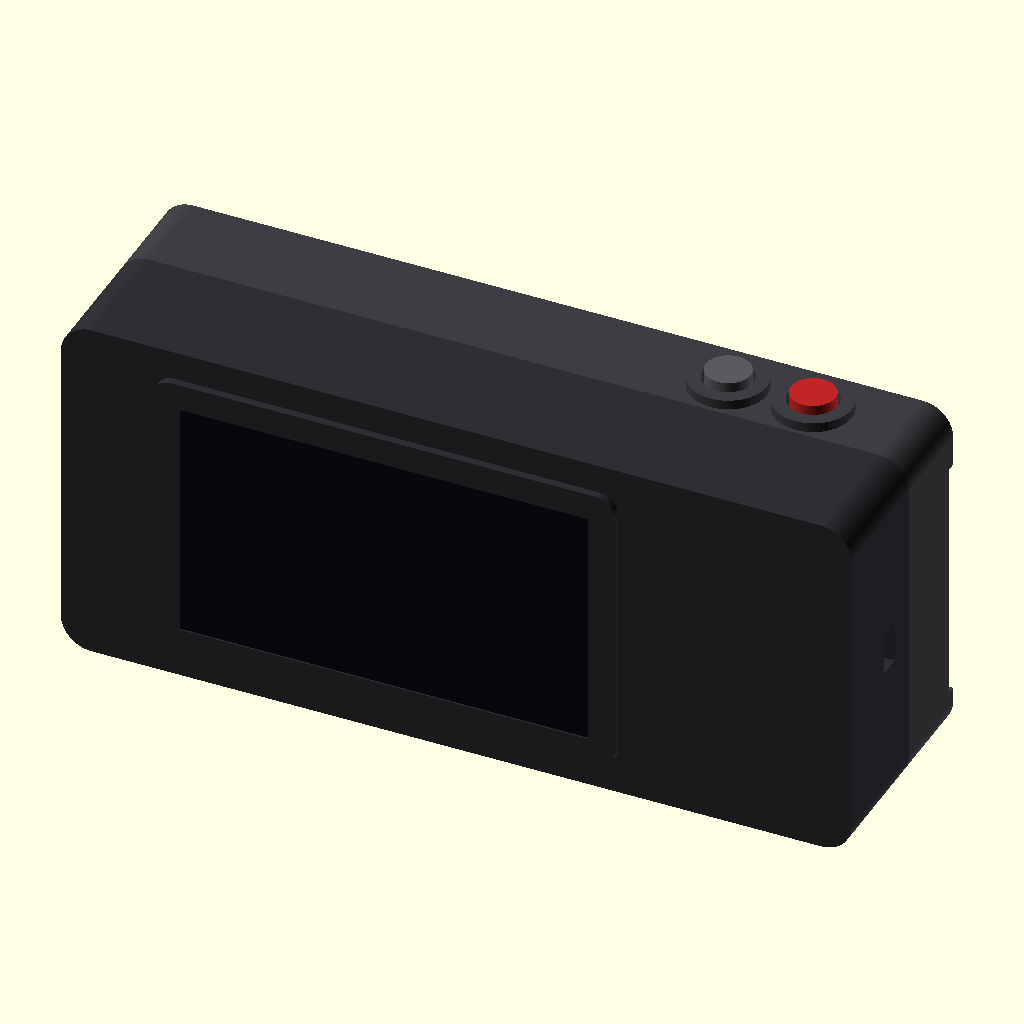
Cell 1: rendered with the file's own defaults.
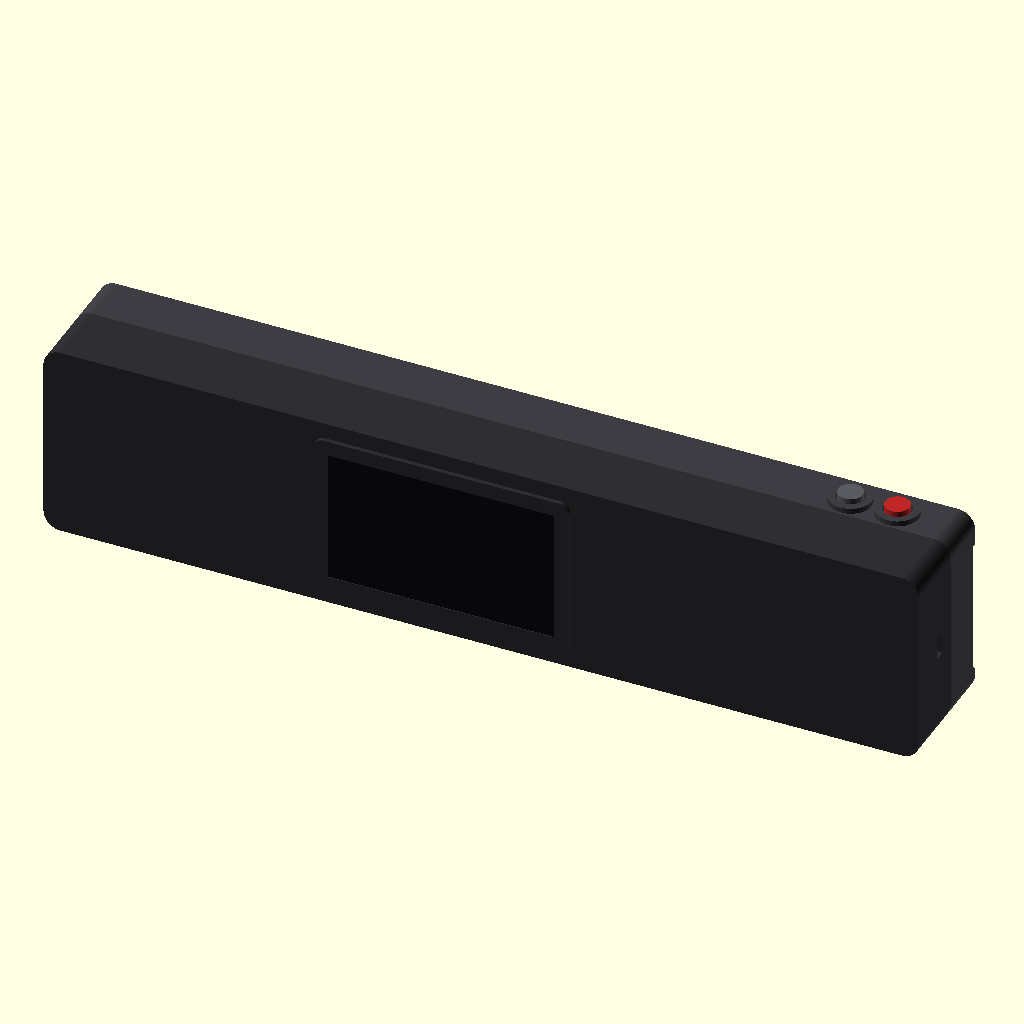
Cell 2: body_w = 410 (everything else at default).
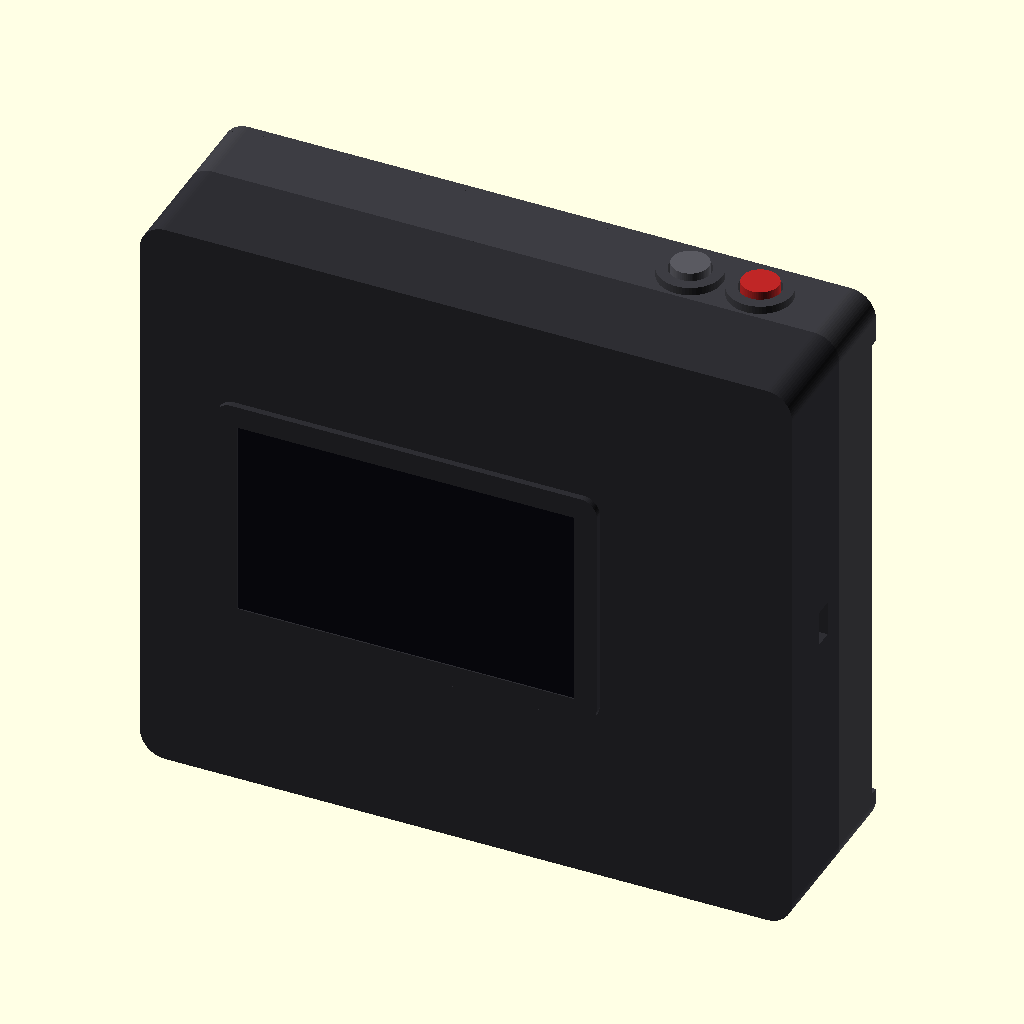
Cell 3: body_h = 184 (everything else at default).
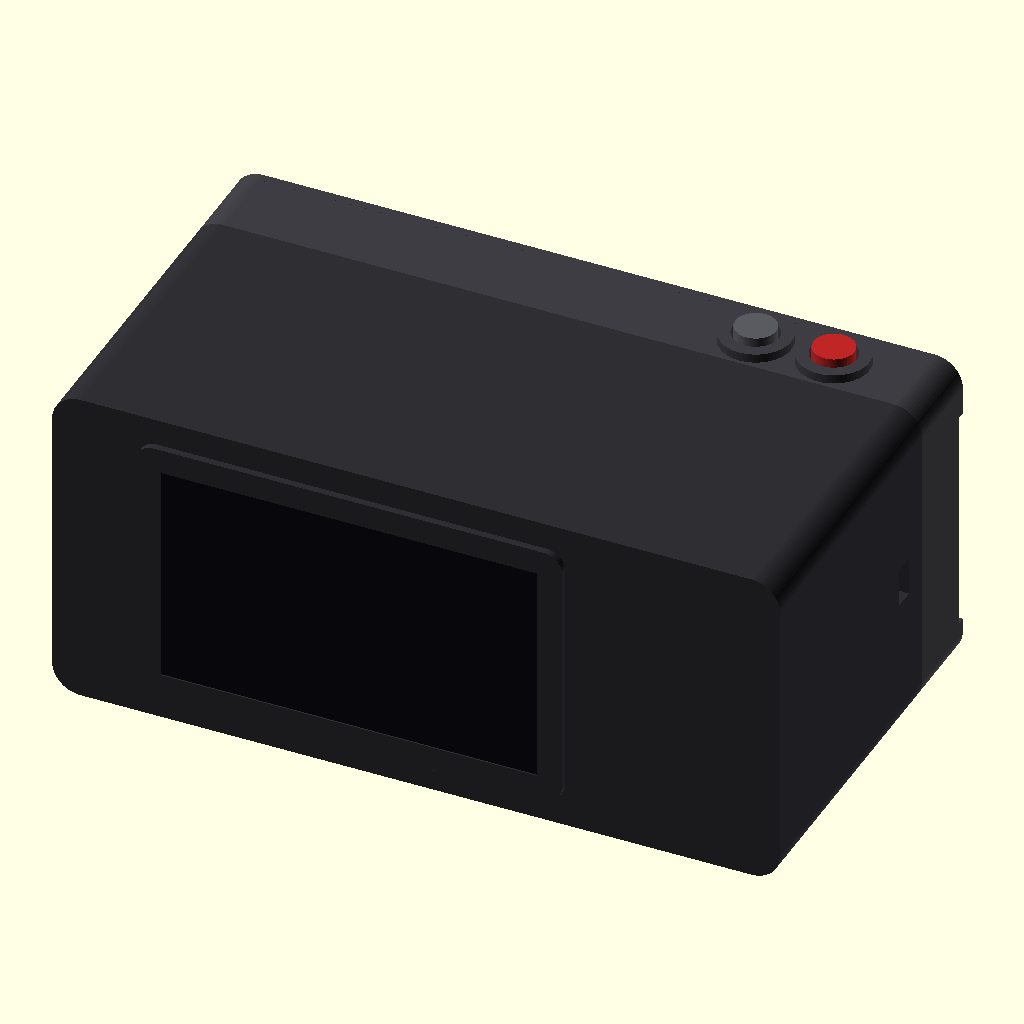
Cell 4: the same model with body_d = 108.
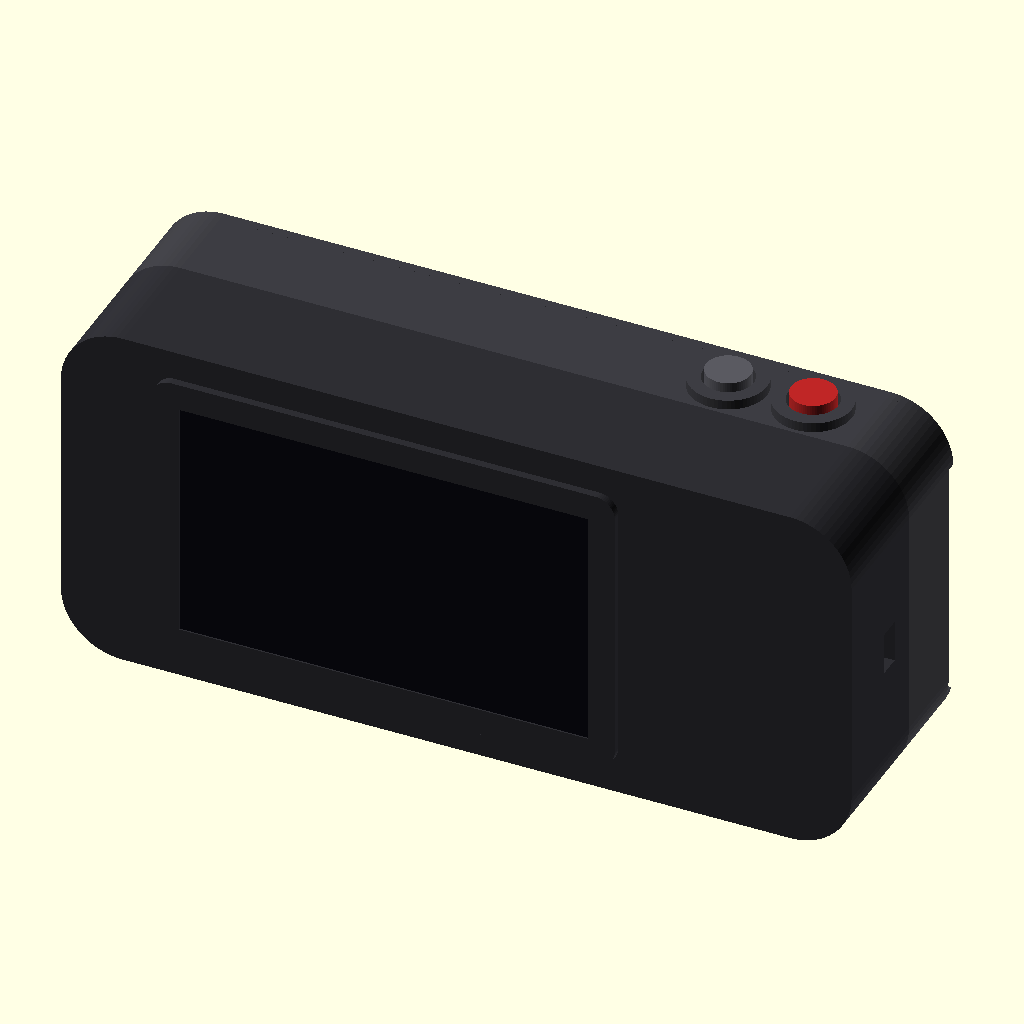
Cell 5: the same model with corner_r = 16.
All cells are drawn from the same view direction (rotation 55°, 0°, 25°, orthographic, colour scheme Cornfield), but the view is re-fitted for each cell, so position and scale can differ between cells as well as the parameter.
OpenSCAD source file enclosure/wigglecam_body.scad:
// ============================================================================
// WiggleCam enclosure: parametric two-shell camera body
//
// Styled like a classic wide compact camera:
//   * raised top/bottom plates with a recessed "leatherette" mid band
//   * 4 lens holes in a horizontal row, each with a raised bezel ring
//   * flash window embedded in the top plate, engraved WIGGLECAM branding
//   * hand-grip bulge on the photographer's right, shutter button on top
// Back shell: raised screen bezel + cutout and mounting bosses for the
//   4.3" DSI touchscreen, vents, USB-C charge slot, tripod nut pocket.
// Shells join with 6x M3 screws into heat-set brass inserts.
//
// PART = "assembly" shows the closed camera standing upright (preview only).
// Set PART to "front" or "back", press F6, then File > Export STL to print.
// Every dimension is verified against the delivered parts with calipers
// before printing; vendor drawings drift between revisions.
// ============================================================================

PART    = "assembly";  // "front" | "back" | "assembly"
EXPLODE = 0;           // mm gap between shells in the assembly view

// ---- global body ----------------------------------------------------------
body_w   = 205;        // overall width  (sets the ~120 mm lens baseline)
body_h   = 92;         // overall height
body_d   = 54;         // overall depth (front+back shells)
wall     = 3;          // shell wall thickness (>=3 for rigidity)
corner_r = 8;          // outer corner radius
front_d  = 22;         // depth of front shell
back_d   = body_d - front_d;

// ---- camera-look cosmetics --------------------------------------------------
plate_h  = 16;         // top-plate band height on the front face
plate_t  = 2.5;        // how proud the top/bottom plates sit
base_h   = 12;         // bottom-plate band height
bezel_d  = 22;         // lens bezel ring outer diameter
bezel_h  = 4;          // bezel protrusion from the face
grip_w   = 26;         // grip bulge width
grip_d   = 9;          // grip protrusion from the face
grip_x   = body_w/2 - grip_w/2 - 2;
frame_t  = 2;          // screen bezel frame protrusion (back shell)

// ---- camera modules (Arducam quad kit, 25 x 25 mm boards) -----------------
cam_count      = 4;
cam_baseline   = 120;   // outermost lens centre-to-centre distance
cam_pitch      = cam_baseline / (cam_count - 1);   // 40 mm between lenses
cam_lens_d     = 16;    // clearance hole for the lens barrel
cam_board      = 25;    // module PCB is 25 x 25 mm
cam_hole_pitch = 21;    // M2 mounting holes, 21 x 21 mm pattern
cam_y          = 12;    // lens row height above body centreline

// ---- flash window (embedded in the top plate) -------------------------------
flash_w = 26;  flash_h = 9;           // diffuser window (print white PETG
flash_x = 0;   flash_y = body_h/2 - plate_h/2;   // insert or glue acrylic)

// ---- top-plate buttons (through the TOP wall) --------------------------------
// two 12 mm momentary switches: shutter (outer) + filter cycle (inner)
btn_d    = 13;                         // switch body + clearance
btn_xs   = [body_w/2 - 30, body_w/2 - 52];
btn_z    = front_d/2;                  // depth position on the top wall
collar_h = 2.5;                        // raised collar around each button

// ---- Raspberry Pi 5 + X1202 UPS stack --------------------------------------
pi_l = 85; pi_w = 56;
pi_hole_dx = 58; pi_hole_dy = 49;      // Pi mounting hole pattern
pi_boss_d = 7; pi_boss_h = 6;
stack_x = -30;                          // stack sits left of centre
stack_y = 0;

// ---- 4.3" DSI touchscreen (Waveshare), MEASURE THE ACTUAL PART --------------
scr_module_w = 122;  scr_module_h = 76;    // module outline
scr_view_w   = 106;  scr_view_h   = 63;    // visible area cutout
scr_hole_dx  = 114;  scr_hole_dy  = 68;    // M3 mounting pattern
scr_x = 18;  scr_y = 0;                    // position on back face

// ---- misc -------------------------------------------------------------------
usbc_w = 11; usbc_h = 6;               // charge-port slot to X1202 input
tripod_nut_af = 11.4;                  // 1/4-20 hex nut across-flats
screw_positions = [
    [ body_w/2-8,  body_h/2-8], [0,  body_h/2-8], [-body_w/2+8,  body_h/2-8],
    [ body_w/2-8, -body_h/2+8], [0, -body_h/2+8], [-body_w/2+8, -body_h/2+8]];
insert_d = 4.2; insert_h = 6;          // M3 heat-set insert pocket
$fn = 64;

// ============================================================================
// helpers
// ============================================================================
module body_outline() {                // rounded body cross-section, centred
    offset(corner_r) offset(-corner_r) square([body_w, body_h], center = true);
}

module rbox(w, h, d, r) {              // rounded-corner box, centred in XY
    linear_extrude(d)
        offset(r) offset(-r) square([w, h], center = true);
}

module shell(depth) {                   // one hollow half-shell
    difference() {
        rbox(body_w, body_h, depth, corner_r);
        translate([0, 0, wall])
            rbox(body_w - 2*wall, body_h - 2*wall, depth, corner_r - wall);
    }
}

// raised band across the face (top/bottom plates), exterior side is z < 0
module face_band(y0, h) {
    translate([0, 0, -plate_t])
        linear_extrude(plate_t + 0.01)
            intersection() {
                body_outline();
                translate([-body_w/2 - 1, y0]) square([body_w + 2, h]);
            }
}

module lens_positions() {
    for (i = [0 : cam_count - 1])
        translate([-cam_baseline/2 + i*cam_pitch, cam_y, 0])
            children();
}

module lens_bezels() {                  // raised ring around each lens
    lens_positions() {
        translate([0, 0, -bezel_h]) cylinder(d = bezel_d, h = bezel_h + 0.01);
        translate([0, 0, -2]) cylinder(d1 = bezel_d, d2 = bezel_d + 3, h = 2.01);
    }
}

module lens_holes() {
    lens_positions() {
        translate([0, 0, -bezel_h - 1])
            cylinder(d = cam_lens_d, h = bezel_h + wall + 2);
        // shallow step in the bezel face, reads as a lens retaining ring
        translate([0, 0, -bezel_h - 1])
            cylinder(d = cam_lens_d + 3, h = 2);
    }
}

module grip() {                         // vertical bulge, photographer's right
    intersection() {
        hull()
            for (sy = [-1, 1])
                translate([grip_x, sy*(body_h/2 - 20), 0])
                    scale([1, 1, 2*grip_d/grip_w]) sphere(d = grip_w);
        translate([-body_w/2, -body_h/2, -grip_d - 1])
            cube([body_w, body_h, grip_d + 1]);   // keep the front half only
    }
}

module cam_bosses() {                   // M2 standoffs behind each lens hole
    lens_positions()
        translate([0, 0, wall])
            for (sx = [-1, 1], sy = [-1, 1])
                translate([sx*cam_hole_pitch/2, sy*cam_hole_pitch/2, 0])
                    difference() {
                        cylinder(d = 5, h = 4);
                        translate([0, 0, 1]) cylinder(d = 1.6, h = 4);
                    }
}

module pi_bosses() {
    translate([stack_x, stack_y, wall])
        for (sx = [-1, 1], sy = [-1, 1])
            translate([sx*pi_hole_dx/2, sy*pi_hole_dy/2, 0])
                difference() {
                    cylinder(d = pi_boss_d, h = pi_boss_h);
                    translate([0, 0, 1]) cylinder(d = 2.4, h = pi_boss_h);
                }
}

module screw_bosses(depth) {
    for (p = screw_positions)
        translate([p[0], p[1], wall])
            difference() {
                cylinder(d = insert_d + 4, h = depth - wall);
                translate([0, 0, depth - wall - insert_h])
                    cylinder(d = insert_d, h = insert_h + 1);
            }
}

module vents(x0) {
    for (i = [0:5])
        translate([x0 + i*7, -body_h/2 - 1, back_d - 14])
            cube([3.5, wall + 2, 9]);
}

// ============================================================================
// parts
// ============================================================================
module front_shell() {
    difference() {
        union() {
            shell(front_d);
            face_band(body_h/2 - plate_h, plate_h);   // top plate
            face_band(-body_h/2, base_h);             // bottom plate
            lens_bezels();
            grip();
            // button collars on the top wall
            for (bx = btn_xs)
                translate([bx, body_h/2 - 0.01, btn_z])
                    rotate([-90, 0, 0]) cylinder(d = btn_d + 7, h = collar_h);
        }
        lens_holes();
        // flash window through top plate + wall
        translate([flash_x - flash_w/2, flash_y - flash_h/2, -plate_t - 1])
            cube([flash_w, flash_h, plate_t + wall + 2]);
        // button holes down through collar + top wall
        for (bx = btn_xs)
            translate([bx, body_h/2 + collar_h + 1, btn_z])
                rotate([90, 0, 0]) cylinder(d = btn_d, h = wall + collar_h + 2);
        // branding engraved in the top plate (mirrored: face is viewed from -z)
        translate([-60, flash_y, -plate_t - 1])
            mirror([1, 0, 0])
                linear_extrude(2)
                    text("WIGGLECAM", size = 6, halign = "center",
                         valign = "center",
                         font = "Liberation Sans:style=Bold");
    }
    cam_bosses();
    pi_bosses();
    screw_bosses(front_d);
}

module back_shell() {
    difference() {
        union() {
            shell(back_d);
            // raised screen bezel frame
            translate([scr_x, scr_y, -frame_t])
                linear_extrude(frame_t + 0.01)
                    offset(5) offset(-5)
                        square([scr_view_w + 14, scr_view_h + 14], center = true);
        }
        // screen viewing window through frame + wall
        translate([scr_x - scr_view_w/2, scr_y - scr_view_h/2, -frame_t - 1])
            cube([scr_view_w, scr_view_h, frame_t + wall + 2]);
        // USB-C charge slot (left side wall, feeds the X1202 input)
        translate([-body_w/2 - 1, -usbc_w/2, back_d - 14])
            cube([wall + 2, usbc_w, usbc_h]);
        vents(-body_w/2 + 20);
        // tripod nut pocket, bottom centre
        translate([0, -body_h/2 + wall/2, back_d/2])
            rotate([90, 0, 0])
                cylinder(d = tripod_nut_af / cos(30), h = wall + 1, $fn = 6);
        translate([0, -body_h/2 - 1, back_d/2])
            rotate([-90, 0, 0])
                cylinder(d = 6.8, h = wall + 2);   // 1/4" bolt clearance
    }
    // screen mounting bosses
    for (sx = [-1, 1], sy = [-1, 1])
        translate([scr_x + sx*scr_hole_dx/2, scr_y + sy*scr_hole_dy/2, wall])
            difference() {
                cylinder(d = 7, h = 5);
                translate([0, 0, 1]) cylinder(d = 2.4, h = 5);
            }
    screw_bosses(back_d);
}

// ============================================================================
// assembly preview (never exported; set PART to "front"/"back" for STLs)
// ============================================================================
module place_back() {                   // fold the back shell onto the front
    translate([0, 0, body_d + EXPLODE]) rotate([0, 180, 0]) children();
}

module assembly_mockups() {             // dummy hardware so the preview reads
    lens_positions() {                  // lens barrels + glass
        color([0.08, 0.08, 0.09])
            translate([0, 0, -bezel_h - 2]) cylinder(d = 15, h = bezel_h + 6);
        color([0.15, 0.20, 0.45])
            translate([0, 0, -bezel_h - 2.7]) cylinder(d = 10, h = 0.8);
    }
    color([0.96, 0.95, 0.88])           // flash diffuser
        translate([flash_x - (flash_w - 0.6)/2, flash_y - (flash_h - 0.6)/2,
                   -plate_t + 0.4])
            cube([flash_w - 0.6, flash_h - 0.6, plate_t + wall - 1]);
    color([0.75, 0.15, 0.15])           // shutter button cap (outer)
        translate([btn_xs[0], body_h/2 + 0.5, btn_z])
            rotate([-90, 0, 0]) cylinder(d = btn_d - 1.5, h = collar_h + 1.5);
    color([0.35, 0.35, 0.38])           // filter button cap (inner)
        translate([btn_xs[1], body_h/2 + 0.5, btn_z])
            rotate([-90, 0, 0]) cylinder(d = btn_d - 1.5, h = collar_h + 1.5);
    place_back()                        // screen glass
        color([0.05, 0.05, 0.08])
            translate([scr_x - scr_view_w/2, scr_y - scr_view_h/2, -frame_t + 0.4])
                cube([scr_view_w, scr_view_h, frame_t]);
}

if (PART == "front") front_shell();
if (PART == "back")  back_shell();
if (PART == "assembly")
    rotate([90, 0, 0]) {                // stand the camera upright for preview
        color([0.24, 0.24, 0.26]) front_shell();
        color([0.18, 0.18, 0.20]) place_back() back_shell();
        assembly_mockups();
    }
Parameter table extracted from the source (name, type, default, range or options):
PART: string, default "assembly"
EXPLODE: number, default 0
body_w: number, default 205
body_h: number, default 92
body_d: number, default 54
wall: number, default 3
corner_r: number, default 8
front_d: number, default 22
plate_h: number, default 16
plate_t: number, default 2.5
base_h: number, default 12
bezel_d: number, default 22
bezel_h: number, default 4
grip_w: number, default 26
grip_d: number, default 9
frame_t: number, default 2
cam_count: number, default 4
cam_baseline: number, default 120
cam_lens_d: number, default 16
cam_board: number, default 25
cam_hole_pitch: number, default 21
cam_y: number, default 12
btn_d: number, default 13
collar_h: number, default 2.5
stack_x: number, default -30
stack_y: number, default 0
tripod_nut_af: number, default 11.4
